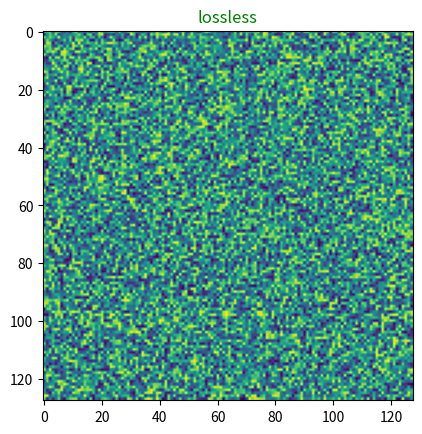

This figure's Python source: (Note: this script raises an exception after producing the figure.)
#!/usr/bin/env python
"""
example writing matplotlib movies with matlab "grabframe"-like syntax

Just four lines of code to directly write lossless AVIs from Matplotlib

http://matplotlib.org/api/animation_api.html#matplotlib.animation.FFMpegWriter

"bitrate" does not have an effect on lossless video, only lossy video (higher bitrate=higher quality=bigger files)

codecs:
ffv1: lossless
mpeg4: lossy

"""
import matplotlib
matplotlib.use('agg') #invisible while plotting, but faster and more robust
from matplotlib.pyplot import figure,draw,pause,close
import matplotlib.animation as anim
#
from numpy.random import uniform

BITRATE=500e3
DPI=100
X=Y=128; N=50
FPS=15  # keep greater than 3 to avoid VLC playback bug
WRITER = 'ffmpeg_file'

def testdata(x,y,N):
    # TODO: better example data to show downsides of lossy video
    return uniform(size=(N,y,x))

def setupfig(img,title=''):
    #%% boilerplate for making imshow priming (used in any program)
    assert img.ndim==2,'2-D image expected'
    fg = figure()
    ax = fg.gca()
    h = ax.imshow(img) #prime figure with first frame of data
    ax.set_title(title,color='g')
    return fg,h


def loop(fg,h,w,fn,imgs):
    assert imgs.ndim in (3,4),'assuming image stack iterating over first dimension Nframe x X x Y [x RGB]'

    with w.saving(fg, fn, DPI):
        print('writing',fn)
        for I in imgs:
            h.set_data(I)
            draw()
            # NOTE: pause is NEEDED for more complicated plots, to avoid random crashes
            pause(0.01)
            w.grab_frame(facecolor='k')

    close(fg)


def config(h,codec):
    Writer = anim.writers[WRITER]
    return Writer(fps=FPS, codec=codec,bitrate=BITRATE)


if __name__ == '__main__':
    imgs = testdata(X,Y,N)
#%% lossless
    fg,h = setupfig(imgs[0],'lossless')
    w = config(h,'ffv1')
    loop(fg,h,w,'lossless.avi',imgs)
#%% lossy
    fg,h = setupfig(imgs[0],'lossy')
    w = config(h,'mpeg4')
    loop(fg,h,w,'lossy.avi',imgs)
